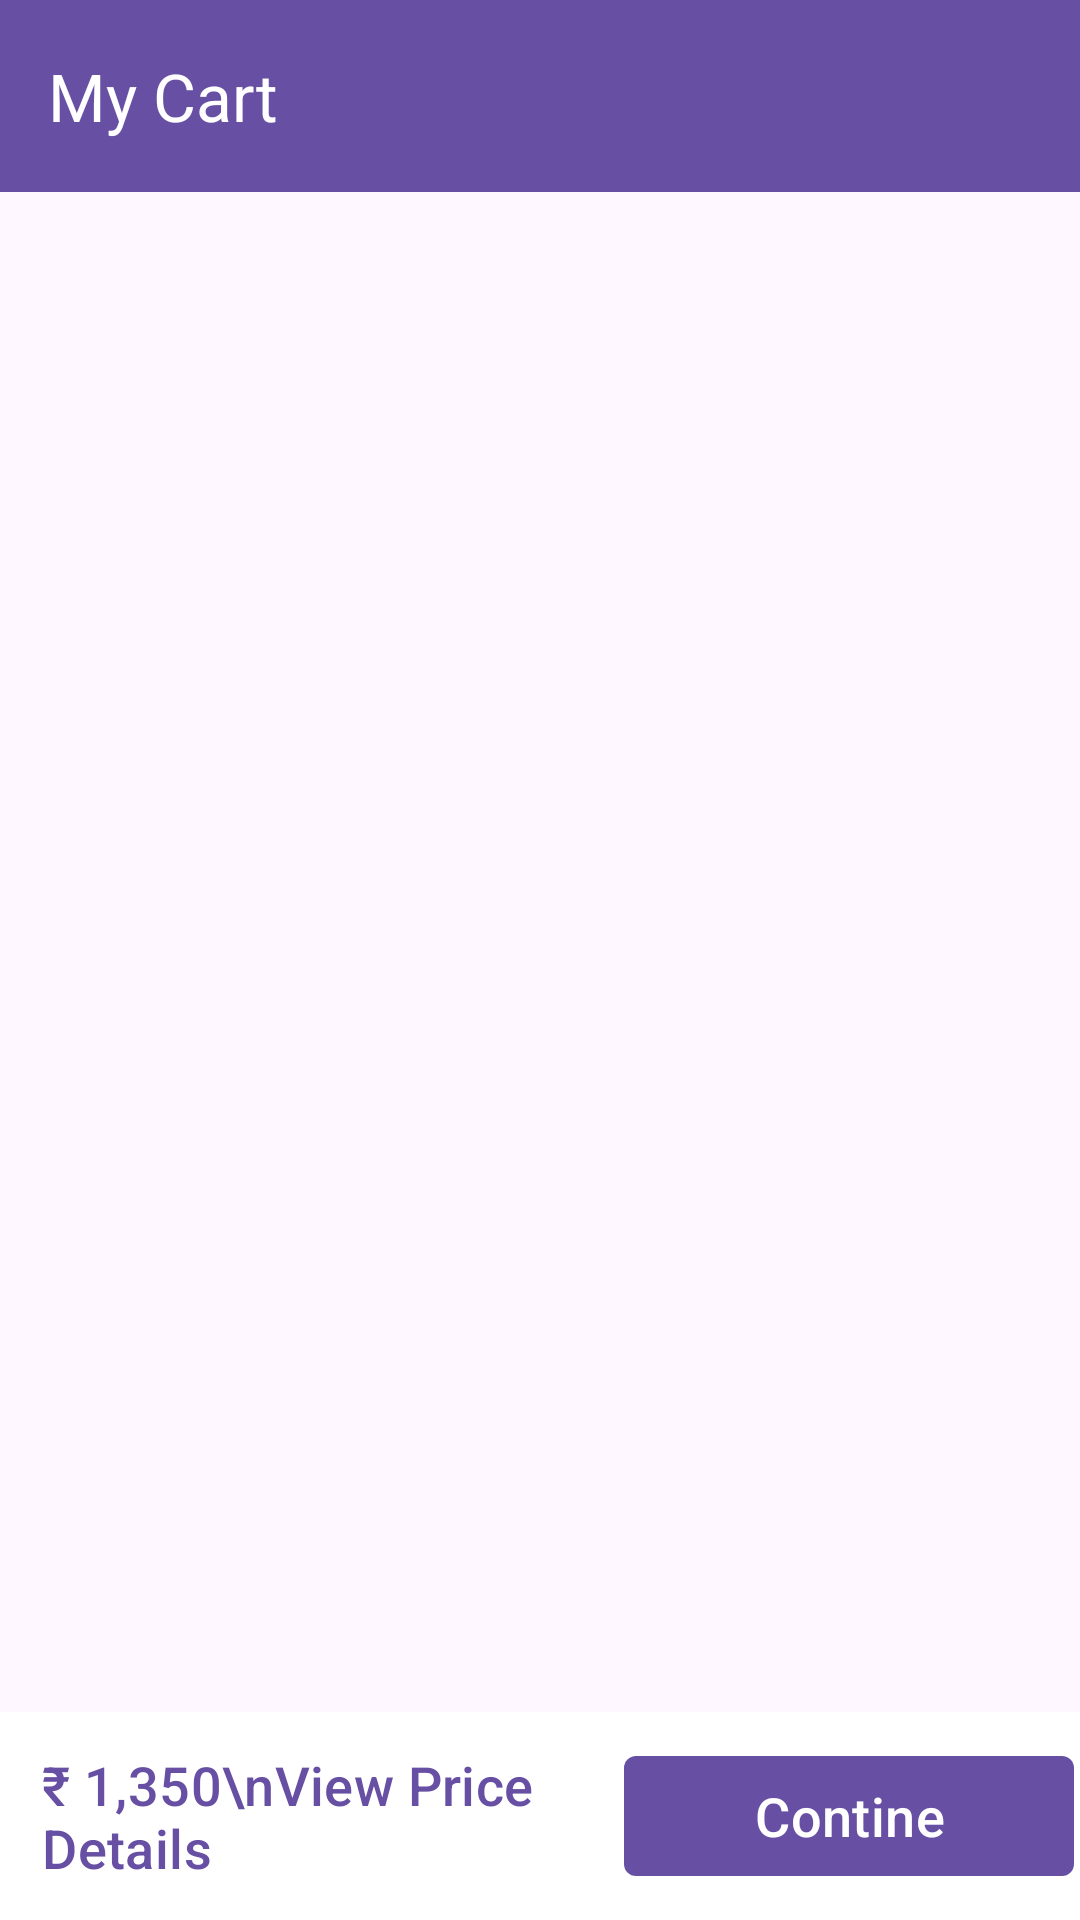

Produce the Android XML layout that renders to this screen, including the resource entries it uses.
<!-- AndroidManifest.xml: application theme Theme.ShoppingGroceryApp -->
<!-- res/layout/fragment_cart.xml -->
<?xml version="1.0" encoding="utf-8"?>
<androidx.constraintlayout.widget.ConstraintLayout xmlns:android="http://schemas.android.com/apk/res/android"
    xmlns:app="http://schemas.android.com/apk/res-auto"
    xmlns:tools="http://schemas.android.com/tools"
    android:layout_width="match_parent"
    android:layout_height="match_parent"
    android:layout_marginBottom="80dp"
    tools:context=".fragments.appfragments.CartFragment">

    <com.google.android.material.appbar.MaterialToolbar
        android:id="@+id/materialToolbar2"
        android:layout_width="match_parent"
        android:layout_height="wrap_content"
        android:background="?attr/colorPrimaryDark"
        app:layout_constraintTop_toTopOf="parent"
        app:title="My Cart"
        app:titleTextColor="@color/white" />

    <androidx.recyclerview.widget.RecyclerView
        android:id="@+id/multiTypeRecyclerView"
        android:layout_width="match_parent"
        android:layout_height="0dp"
        app:layout_constraintBottom_toTopOf="@+id/linearLayout11"
        app:layout_constraintTop_toBottomOf="@+id/materialToolbar2" />
    <LinearLayout android:id="@+id/linearLayout11"
        android:layout_width="match_parent"
        android:layout_height="wrap_content"
        android:padding="2dp"
        android:background="@color/white"
        app:layout_constraintBottom_toBottomOf="parent"
        tools:layout_editor_absoluteX="10dp">

        <LinearLayout
            android:layout_width="0dp"
            android:layout_height="wrap_content"
            android:layout_weight="1"
            android:orientation="vertical">

            <com.google.android.material.button.MaterialButton
                android:id="@+id/viewPriceDetailsButton"
                style="@style/Widget.Material3.Button.TextButton"
                android:layout_width="match_parent"
                android:layout_height="wrap_content"
                android:text="₹ 1,350\nView Price Details"
                android:textAlignment="textStart"
                android:textSize="18sp"
                app:cornerRadius="0dp" />
        </LinearLayout>

        <com.google.android.material.button.MaterialButton
            android:id="@+id/continueButton"
            android:layout_width="150dp"
            android:layout_height="wrap_content"
            android:layout_gravity="center"
            android:text="Contine"
            android:textSize="18sp"
            app:cornerRadius="4dp" />
    </LinearLayout>
</androidx.constraintlayout.widget.ConstraintLayout>
<!-- resources referenced by this layout -->
<resources>
  <color name="white">#FFFFFFFF</color>
  <style name="Theme.ShoppingGroceryApp" parent="Base.Theme.ShoppingGroceryApp" />
  <style name="Base.Theme.ShoppingGroceryApp" parent="Theme.Material3.Light.NoActionBar">
          
          
      </style>
</resources>
